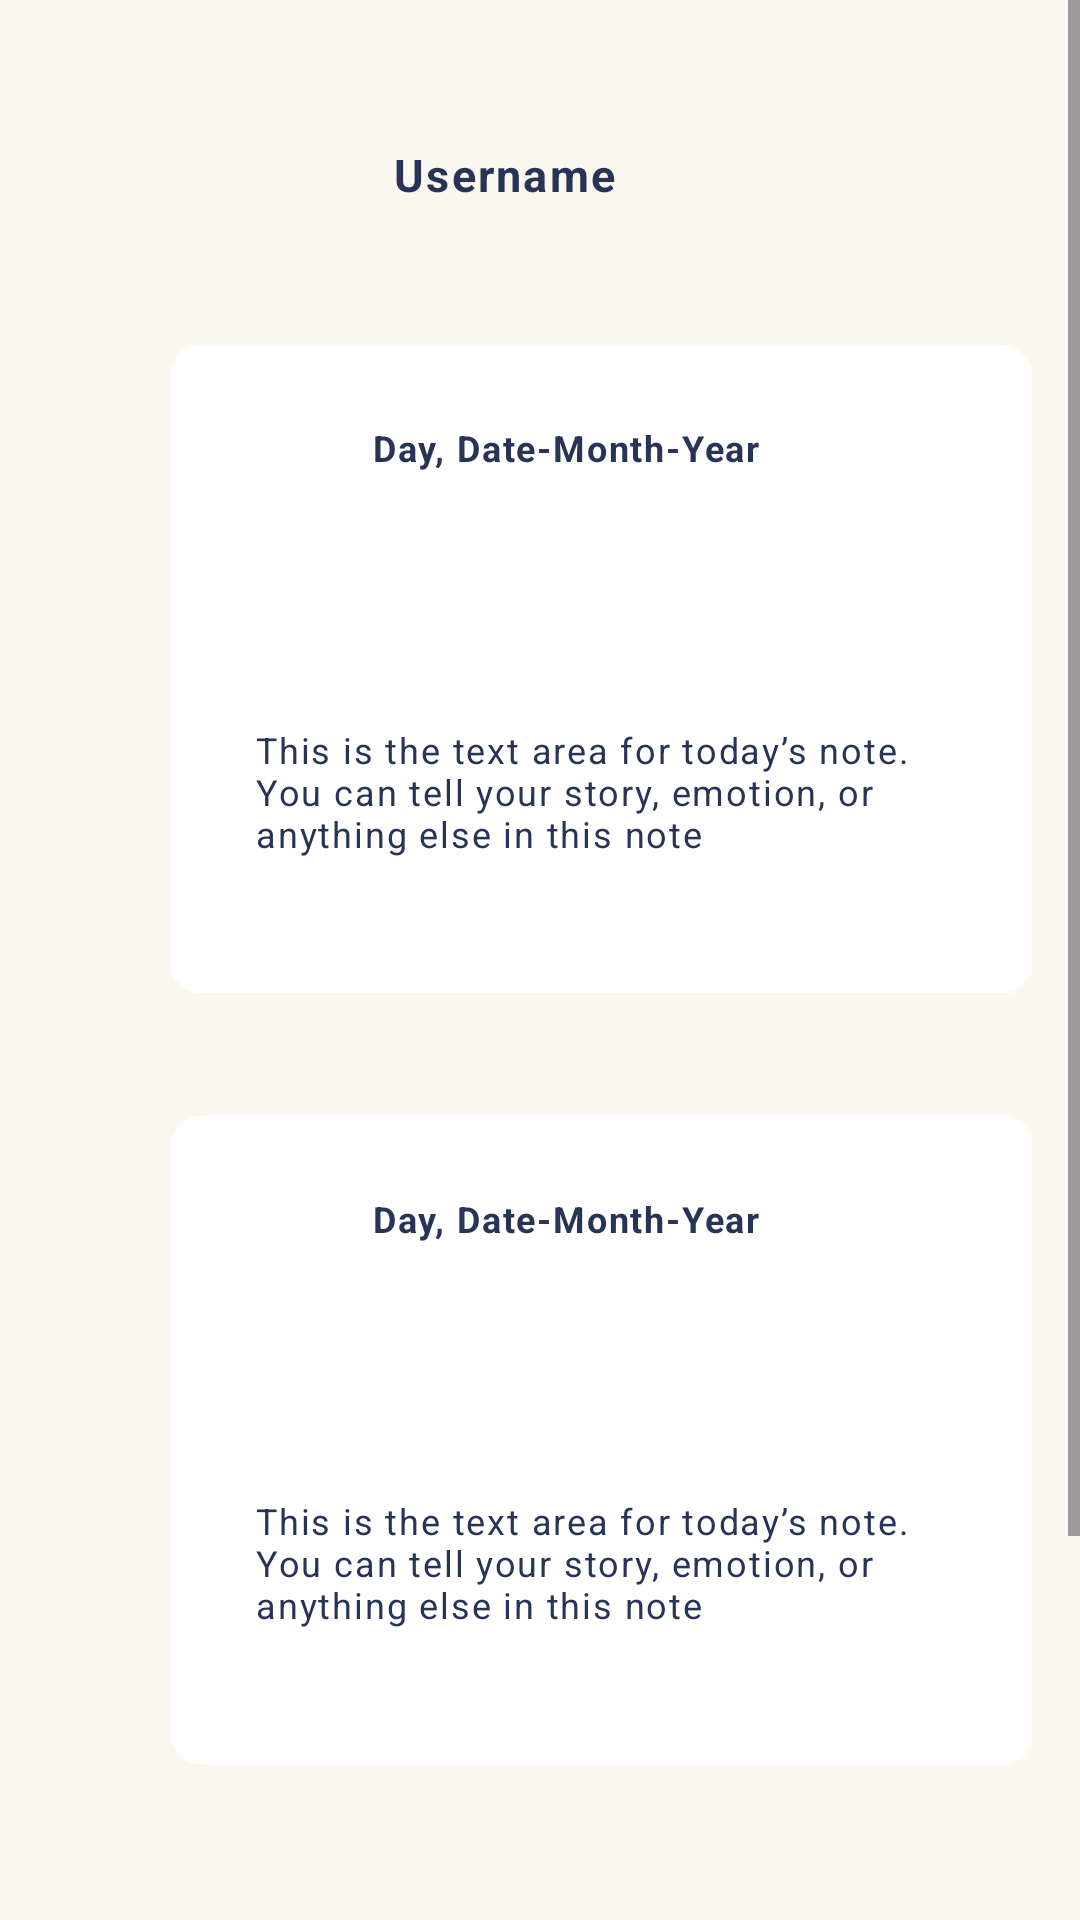

Produce the Android XML layout that renders to this screen, including the resource entries it uses.
<!-- AndroidManifest.xml: application theme Theme.Tubes_aksyal -->
<!-- res/layout/fragment_home.xml -->
<?xml version="1.0" encoding="utf-8"?>
<ScrollView xmlns:android="http://schemas.android.com/apk/res/android"
    xmlns:tools="http://schemas.android.com/tools"
    android:layout_width="match_parent"
    android:layout_height="match_parent"
    tools:context=".HOME.homeFragment">

    <RelativeLayout
        android:id="@+id/home"
        android:layout_width="match_parent"
        android:layout_height="800dp"
        android:background="#FAF8EE"
        android:clipToOutline="true">

        <View
            android:id="@+id/ellipse_5"
            android:layout_width="53dp"
            android:layout_height="53dp"
            android:layout_alignParentLeft="true"
            android:layout_alignParentTop="true"
            android:layout_marginLeft="62dp"
            android:layout_marginTop="31dp"
            android:background="@drawable/bg_ellipse" />

        <TextView
            android:id="@+id/username"
            android:layout_width="wrap_content"
            android:layout_height="wrap_content"
            android:layout_marginLeft="131dp"
            android:layout_marginTop="48dp"
            android:gravity="bottom"
            android:letterSpacing="0.05"
            android:text="Username"
            android:textColor="#283457"
            android:textSize="15sp"
            android:textStyle="bold" />

        <View
            android:id="@+id/rectangle_7"
            android:layout_width="20dp"
            android:layout_height="20dp"
            android:layout_alignParentLeft="true"
            android:layout_alignParentTop="true"
            android:layout_marginLeft="317dp"
            android:layout_marginTop="92dp"
            android:background="@drawable/bg_delete" />

        <View
            android:id="@+id/rectangle_5"
            android:layout_width="287dp"
            android:layout_height="216dp"
            android:layout_marginLeft="57dp"
            android:layout_marginTop="115dp"
            android:background="@drawable/bg_rectangle" />

        <View
            android:id="@+id/ellipse_6"
            android:layout_width="40dp"
            android:layout_height="40dp"
            android:layout_alignParentLeft="true"
            android:layout_alignParentTop="true"
            android:layout_marginLeft="75dp"
            android:layout_marginTop="128dp"
            android:background="@drawable/bg_ellipse" />

        <TextView
            android:id="@+id/day_date_mo"
            android:layout_width="wrap_content"
            android:layout_height="wrap_content"
            android:layout_marginLeft="124dp"
            android:layout_marginTop="141dp"
            android:gravity="bottom"
            android:letterSpacing="0.05"
            android:text="Day, Date-Month-Year"
            android:textColor="#283457"
            android:textSize="12sp"
            android:textStyle="bold" />

        <View
            android:id="@+id/ellipse_7"
            android:layout_width="40dp"
            android:layout_height="40dp"
            android:layout_alignParentLeft="true"
            android:layout_alignParentTop="true"
            android:layout_marginLeft="85dp"
            android:layout_marginTop="189dp"
            android:background="@drawable/bg_ellipse" />

        <View
            android:id="@+id/ellipse_8"
            android:layout_width="40dp"
            android:layout_height="40dp"
            android:layout_alignParentLeft="true"
            android:layout_alignParentTop="true"
            android:layout_marginLeft="133dp"
            android:layout_marginTop="189dp"
            android:background="@drawable/bg_ellipse" />

        <View
            android:id="@+id/ellipse_9"
            android:layout_width="40dp"
            android:layout_height="40dp"
            android:layout_alignParentLeft="true"
            android:layout_alignParentTop="true"
            android:layout_marginLeft="181dp"
            android:layout_marginTop="188dp"
            android:background="@drawable/bg_ellipse" />

        <View
            android:id="@+id/ellipse_10"
            android:layout_width="40dp"
            android:layout_height="40dp"
            android:layout_alignParentLeft="true"
            android:layout_alignParentTop="true"
            android:layout_marginLeft="229dp"
            android:layout_marginTop="189dp"
            android:background="@drawable/bg_ellipse" />

        <View
            android:id="@+id/ellipse_11"
            android:layout_width="40dp"
            android:layout_height="40dp"
            android:layout_alignParentLeft="true"
            android:layout_alignParentTop="true"
            android:layout_marginLeft="277dp"
            android:layout_marginTop="189dp"
            android:background="@drawable/bg_ellipse" />

        <TextView
            android:id="@+id/this_is_the"
            android:layout_width="233dp"
            android:layout_height="44dp"
            android:layout_marginLeft="85dp"
            android:layout_marginTop="242dp"
            android:gravity="bottom"
            android:letterSpacing="0.05"
            android:text="This is the text area for today’s note. You can tell your story, emotion, or anything else in this note"
            android:textColor="#283457"
            android:textSize="12sp" />

        <View
            android:id="@+id/rectangle_8"
            android:layout_width="20dp"
            android:layout_height="20dp"
            android:layout_alignParentLeft="true"
            android:layout_alignParentTop="true"
            android:layout_marginLeft="317dp"
            android:layout_marginTop="349dp"
            android:background="@drawable/bg_delete" />

        <View
            android:id="@+id/rectangle_6"
            android:layout_width="287dp"
            android:layout_height="216dp"
            android:layout_marginLeft="57dp"
            android:layout_marginTop="372dp"
            android:background="@drawable/bg_rectangle" />

        <View
            android:id="@+id/ellipse_12"
            android:layout_width="40dp"
            android:layout_height="40dp"
            android:layout_alignParentLeft="true"
            android:layout_alignParentTop="true"
            android:layout_marginLeft="75dp"
            android:layout_marginTop="385dp"
            android:background="@drawable/bg_ellipse" />

        <TextView
            android:id="@+id/day_date_mo1"
            android:layout_width="wrap_content"
            android:layout_height="wrap_content"
            android:layout_marginLeft="124dp"
            android:layout_marginTop="398dp"
            android:gravity="bottom"
            android:letterSpacing="0.05"
            android:text="Day, Date-Month-Year"
            android:textColor="#283457"
            android:textSize="12sp"
            android:textStyle="bold" />

        <View
            android:id="@+id/ellipse_13"
            android:layout_width="40dp"
            android:layout_height="40dp"
            android:layout_alignParentLeft="true"
            android:layout_alignParentTop="true"
            android:layout_marginLeft="85dp"
            android:layout_marginTop="446dp"
            android:background="@drawable/bg_ellipse" />

        <View
            android:id="@+id/ellipse_14"
            android:layout_width="40dp"
            android:layout_height="40dp"
            android:layout_alignParentLeft="true"
            android:layout_alignParentTop="true"
            android:layout_marginLeft="133dp"
            android:layout_marginTop="446dp"
            android:background="@drawable/bg_ellipse" />

        <View
            android:id="@+id/ellipse_15"
            android:layout_width="40dp"
            android:layout_height="40dp"
            android:layout_alignParentLeft="true"
            android:layout_alignParentTop="true"
            android:layout_marginLeft="181dp"
            android:layout_marginTop="445dp"
            android:background="@drawable/bg_ellipse" />

        <View
            android:id="@+id/ellipse_16"
            android:layout_width="40dp"
            android:layout_height="40dp"
            android:layout_alignParentLeft="true"
            android:layout_alignParentTop="true"
            android:layout_marginLeft="229dp"
            android:layout_marginTop="446dp"
            android:background="@drawable/bg_ellipse" />

        <View
            android:id="@+id/ellipse_17"
            android:layout_width="40dp"
            android:layout_height="40dp"
            android:layout_alignParentLeft="true"
            android:layout_alignParentTop="true"
            android:layout_marginLeft="277dp"
            android:layout_marginTop="446dp"
            android:background="@drawable/bg_ellipse" />

        <TextView
            android:id="@+id/this_is_the1"
            android:layout_width="233dp"
            android:layout_height="44dp"
            android:layout_marginLeft="85dp"
            android:layout_marginTop="499dp"
            android:gravity="bottom"
            android:letterSpacing="0.05"
            android:text="This is the text area for today’s note. You can tell your story, emotion, or anything else in this note"
            android:textColor="#283457"
            android:textSize="12sp" />

    </RelativeLayout>

</ScrollView>
<!-- resources referenced by this layout -->
<resources>
  <!-- drawable bg_rectangle: png bitmap (drawable, 1072 bytes) -->
  <style name="Theme.Tubes_aksyal" parent="Base.Theme.Tubes_aksyal" />
  <style name="Base.Theme.Tubes_aksyal" parent="Theme.Material3.DayNight.NoActionBar">
          
          
      </style>
</resources>
